4-way image classification set "processed" from GitHub (honorine22/ml-final-capstone); label vocabulary: broken, good, impurity, mold.

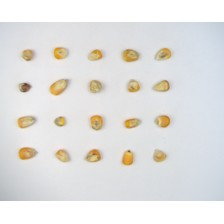
Label: mold

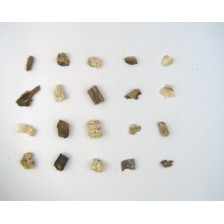
Label: impurity

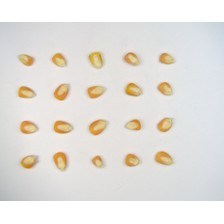
Label: good

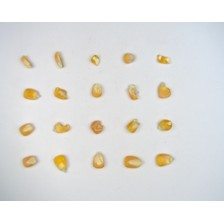
Label: broken

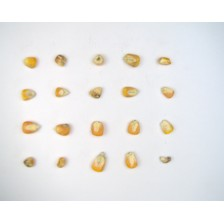
Label: mold

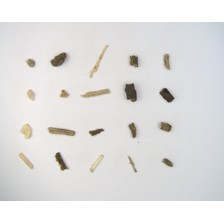
Label: impurity
